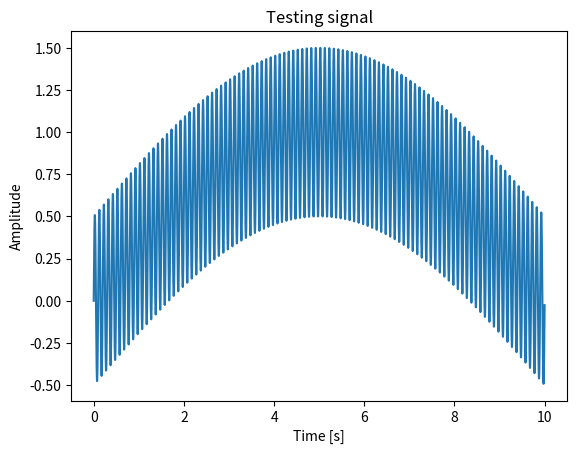

Recreate this plot in Python. (Note: this script raises an exception after producing the figure.)
from scipy.signal import butter, lfilter
from scipy.io import loadmat
import numpy as np
import matplotlib.pyplot as plt

## FUNCTION FOR SIGNAL DIFFERENCING
def diff(signal,lag):
    """
    PARAMS
    1.Signal
    2.Lag (in number of samples)
    """
    #Discrete derivation
    sol = np.zeros_like(signal)
    #Keep in mind first n samples are discarded
    sol[lag:]=signal[lag:]-signal[:-lag]
    return sol
#High pass filter design in python
def hpf(signal,fs=1200,fc=0.05,order=4): 
    #Calculate coefficients
    b,a=butter(order,fc/(fs/2),btype='high')
    #Apply filter, NOTE: filtfilt removes delay but it does NOT work on live signals
    filtered_signal=lfilter(b,a,signal)
    return filtered_signal
#Apply matlab filter in python
def hpf_m(signal): 
    #NOTE: .mat file needs to be in same directory
    #Extract b and a from .mat file
    data=loadmat("HPF_coefficients.mat")
    if 'b' not in data or 'a' not in data:
        raise ValueError("File .mat does not contain b and a")
    b=np.squeeze(data['b'])
    print(b)
    a=np.squeeze(data['a'])
    print(a)

    filtered_signal=lfilter(b,a,signal)
    return filtered_signal
#Plot spectrum 
def plot_fft(signal, fs):
    N = len(signal) 
    f = np.fft.fftfreq(N, d=1/fs)  #frequency vec
    fft_signal = np.fft.fft(signal)
    
    # Shift 
    f_shifted = np.fft.fftshift(f)
    fft_shifted = np.fft.fftshift(np.abs(fft_signal)) / N  # normalize 
    
    plt.figure()
    plt.plot(f_shifted, fft_shifted)
    plt.xlabel('Frequency [Hz]')
    plt.ylabel('Amplitude')
    plt.title('FFT of the signal')
    plt.grid(True)
    plt.show()

#ENTER MORE FUNCTIONS HERE ...


#Test code here if needed
if __name__=="__main__":
    #Testing of baseline removers
    fs = 1200           
    t = np.arange(0, 10, 1/fs)  

    # Signal example
    f_baja = 0.05          # low frequency component
    f_alta = 10         # high frequency component 
    signal = np.sin(2*np.pi*f_baja*t) + 0.5*np.sin(2*np.pi*f_alta*t)

    # Original
    plt.figure()
    plt.plot(t, signal)
    plt.xlabel('Time [s]')
    plt.ylabel('Amplitude')
    plt.title('Testing signal')

    # Filter
    signal_filtrada=hpf_m(signal) 

    # Filtered signal
    plt.figure()
    plt.plot(t, signal_filtrada)
    plt.xlabel('Time [s]')
    plt.ylabel('Amplitude')
    plt.title('Filtered signal')
    plt.show()
    plot_fft(signal_filtrada,fs)
    pass